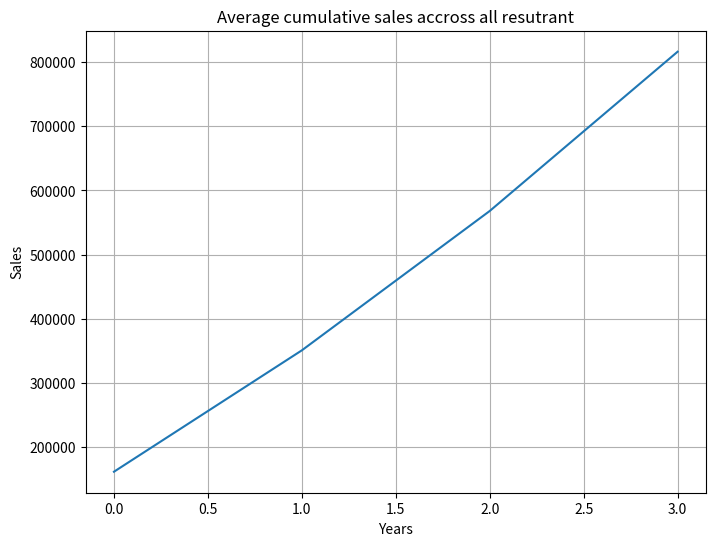

Write Python code to recreate this figure.
import numpy as np
import matplotlib.pyplot as plt
# Data structure: [restaurant_id, 2021, 2022, 2023, 2024]
sales_data = np.array([
    [1, 150000, 180000, 220000, 250000],  # Paradise Biryani
    [2, 120000, 140000, 160000, 190000],  # Beijing Bites
    [3, 200000, 230000, 260000, 300000],  # Pizza Hub
    [4, 180000, 210000, 240000, 270000],  # Burger Point
    [5, 160000, 185000, 205000, 230000]   # Chai Point
])

# print("First 3 restaurant: \n", sales_data[:3])

# total sales per year
data = sales_data[:, 1:]
# print("sales per year: \n", np.sum(data, axis=0))
# print("\n sales per restaurant: \n", np.sum(data, axis=1))
# print("\n Minumum Sale per restaurant: \n", np.min(data, axis=1))
# print("\n Average Sale per restaurant: \n", np.mean(data, axis=1))


cumsum = np.cumsum(data, axis=1)
# print(cumsum)

plt.figure(figsize=(8, 6))
plt.plot(np.mean(cumsum, axis=0))
plt.title("Average cumulative sales accross all resutrant")
plt.xlabel("Years")
plt.ylabel("Sales")
plt.grid(True)
# plt.show()


vector1 = np.array([1, 2, 3])
vector2 = np.array([4, 5, 6])

print("Vector addition: \n", vector1 + vector2)
print("Vector multiplication: \n", vector1 * vector2)
print("Dot product: \n", np.dot(vector1, vector2))
# dot product: a1.b1 + a2.b2 + a3.b3

import sys
print(sys.executable)